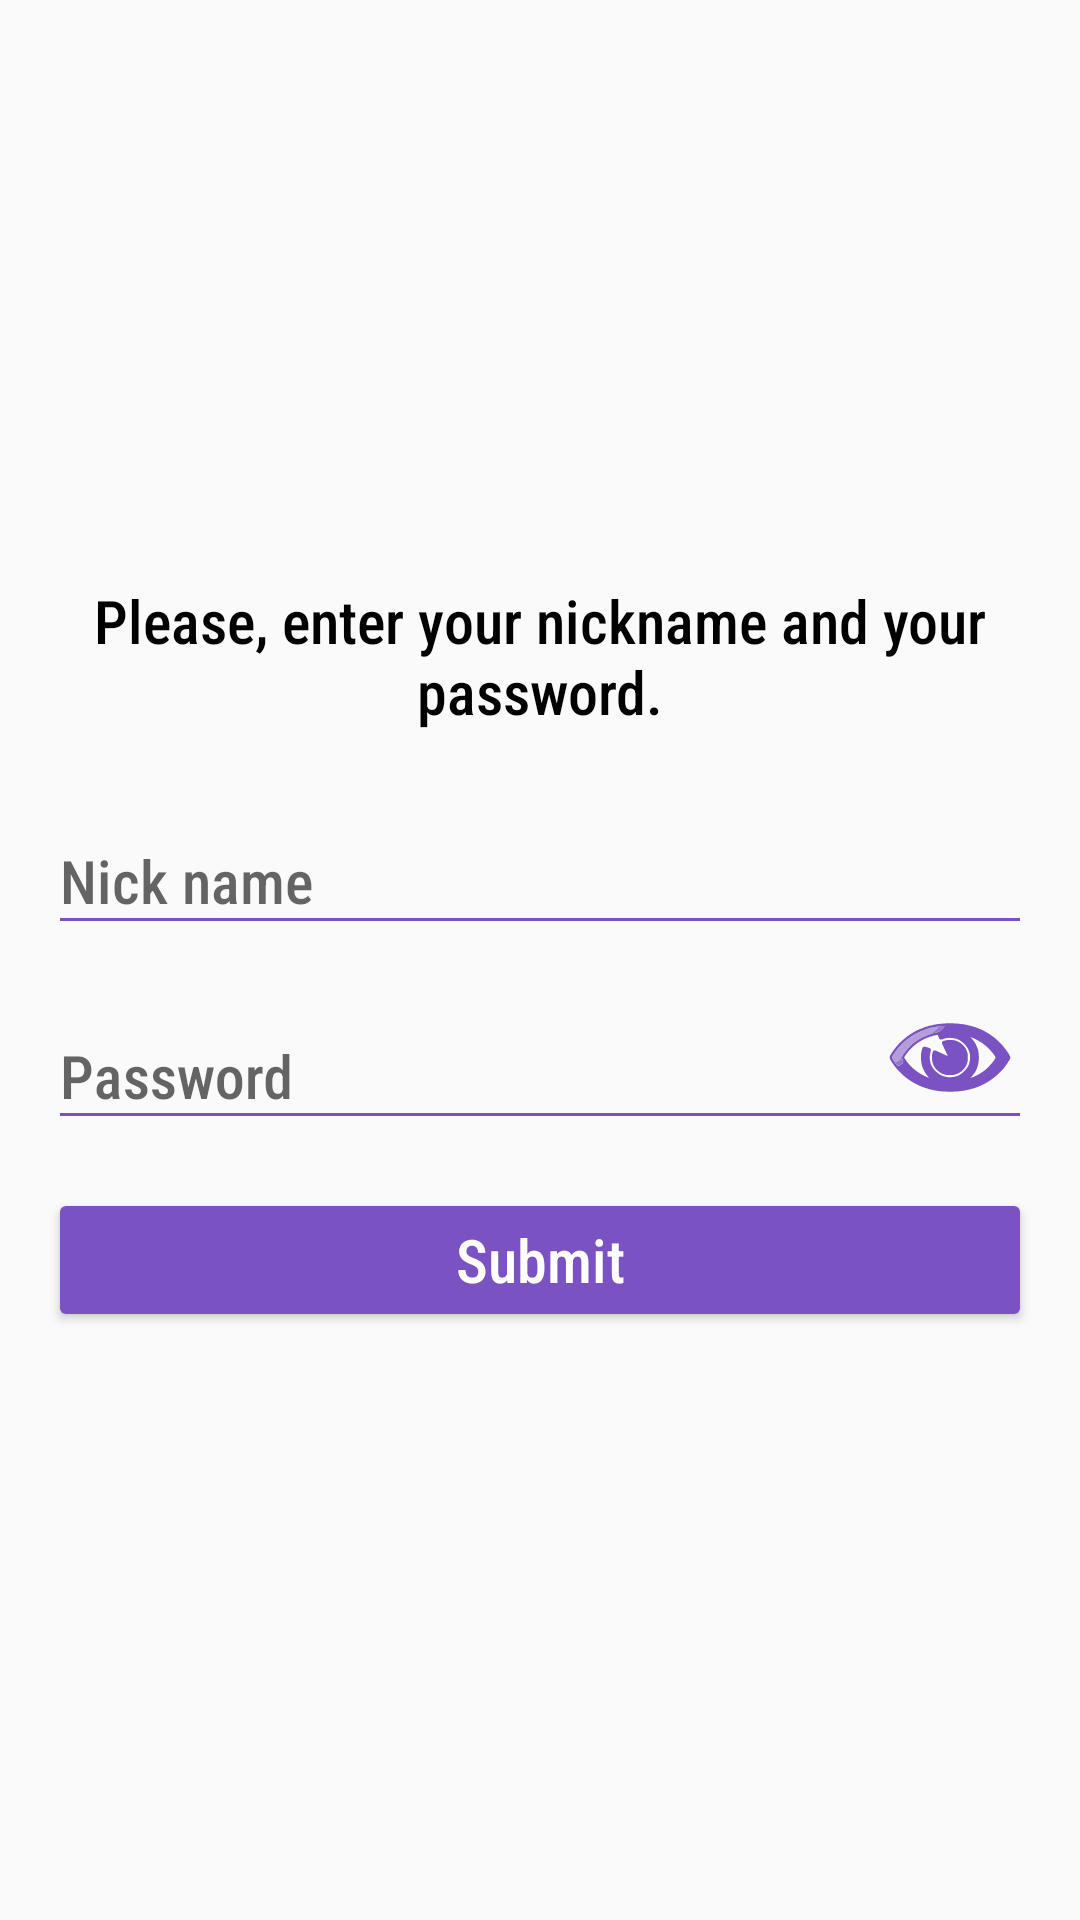

Android layout source for this screen:
<!-- AndroidManifest.xml: application theme AppTheme -->
<!-- res/layout/activity_main.xml -->
<?xml version="1.0" encoding="utf-8"?>
<android.support.constraint.ConstraintLayout xmlns:android="http://schemas.android.com/apk/res/android"
                                             xmlns:tools="http://schemas.android.com/tools"
                                             xmlns:app="http://schemas.android.com/apk/res-auto"
                                             android:layout_width="match_parent"
                                             android:layout_height="match_parent"
                                             android:focusable="true"
                                             android:focusableInTouchMode="true"
                                             tools:context=".activities.LoginActivity">

    <TextView
            android:id="@+id/activity_main_tv_no_account"
            android:gravity="center"
            android:layout_marginBottom="@dimen/base_side_margin"
            android:textSize="20sp"
            android:fontFamily="sans-serif-condensed-medium"
            android:textColor="@color/black"
            android:text="@string/enter_credentials"
            android:layout_width="match_parent"
            android:layout_height="wrap_content"
            app:layout_constraintStart_toStartOf="parent"
            app:layout_constraintEnd_toEndOf="parent"
            app:layout_constraintBottom_toTopOf="@+id/activity_main_wrapper_1"
            android:layout_marginStart="@dimen/base_side_margin"
            android:layout_marginEnd="@dimen/base_side_margin"/>

    <android.support.design.widget.TextInputLayout
            android:id="@+id/activity_main_wrapper_1"
            android:layout_marginBottom="@dimen/dp5"
            android:layout_marginStart="@dimen/base_side_margin"
            android:layout_marginEnd="@dimen/base_side_margin"
            app:layout_constraintVertical_chainStyle="packed"
            app:layout_constraintBottom_toTopOf="@+id/activity_main_wrapper_2"
            app:layout_constraintStart_toStartOf="parent"
            app:layout_constraintEnd_toEndOf="parent"
            app:layout_constraintTop_toTopOf="parent"
            android:layout_width="match_parent"
            android:layout_height="wrap_content">

    <android.support.v7.widget.AppCompatEditText
            style="@style/LoginEditText"
            android:id="@+id/activity_main_et_nick_name"
            android:layout_width="match_parent"
            android:layout_height="wrap_content"
            android:imeOptions="actionNext"
            android:hint="@string/nick_name"/>

    </android.support.design.widget.TextInputLayout>

     <android.support.design.widget.TextInputLayout
             android:id="@+id/activity_main_wrapper_2"
             android:layout_width="match_parent"
             android:layout_height="wrap_content"
             android:layout_marginTop="5dp"
             android:layout_marginStart="@dimen/base_side_margin"
             android:layout_marginEnd="@dimen/base_side_margin"
             app:layout_constraintBottom_toBottomOf="parent"
             app:layout_constraintStart_toStartOf="parent"
             app:layout_constraintEnd_toEndOf="parent"
             app:layout_constraintTop_toBottomOf="@id/activity_main_wrapper_1">

         <android.support.v7.widget.AppCompatEditText
             style="@style/LoginEditText"
             android:id="@+id/activity_main_et_pass"
             android:layout_width="match_parent"
             android:layout_height="wrap_content"
             android:paddingEnd="60dp"
             android:imeOptions="actionDone"
             android:hint="@string/password"/>

     </android.support.design.widget.TextInputLayout>


    <android.support.v7.widget.AppCompatImageView
            android:id="@+id/activity_main_iv_eye"
            android:layout_width="0dp"
            android:layout_height="0dp"
            app:layout_constraintDimensionRatio="1:1"
            app:layout_constraintTop_toTopOf="@id/activity_main_wrapper_2"
            app:layout_constraintBottom_toBottomOf="@id/activity_main_wrapper_2"
            app:layout_constraintEnd_toEndOf="@id/activity_main_wrapper_2"
            app:srcCompat="@drawable/ic_eye_paswd"/>

    <android.support.v7.widget.AppCompatButton
            android:id="@+id/activity_main_btn_submit"
            style="@style/LoginEditText"
            app:layout_constraintTop_toBottomOf="@id/activity_main_wrapper_2"
            android:layout_margin="@dimen/base_side_margin"
            app:layout_constraintStart_toStartOf="parent"
            app:layout_constraintEnd_toEndOf="parent"
            android:text="@string/submit"
            android:textColor="@color/white"
            android:layout_width="match_parent"
            android:layout_height="wrap_content"/>

</android.support.constraint.ConstraintLayout>
<!-- resources referenced by this layout -->
<resources>
  <color name="black">#000</color>
  <color name="white">#fff</color>
  <dimen name="base_side_margin">16dp</dimen>
  <dimen name="dp5">5dp</dimen>
  <!-- drawable ic_eye_paswd: vector/xml drawable (drawable, 23087 chars, omitted) -->
  <string name="enter_credentials">Please, enter your nickname and your password.</string>
  <string name="nick_name">Nick name</string>
  <string name="password">Password</string>
  <string name="submit">Submit</string>
  <style name="LoginEditText">
          <item name="android:maxLines">1</item>
          <item name="android:maxLength">20</item>
          <item name="android:inputType">text</item>
          <item name="android:textColor">@color/black</item>
          <item name="android:fontFamily">sans-serif-condensed-medium</item>
          <item name="android:textSize">20sp</item>
      </style>
  <style name="AppTheme" parent="Theme.AppCompat.Light.NoActionBar">
          
          <item name="android:windowNoTitle">true</item>
          <item name="android:windowActionBar">false</item>
          <item name="android:windowFullscreen">true</item>
          <item name="android:windowContentOverlay">@null</item>
          <item name="colorPrimary">@color/colorPrimary</item>
          <item name="colorPrimaryDark">@color/colorPrimaryDark</item>
          <item name="colorAccent">@color/colorAccent</item>
      </style>
  <color name="colorPrimary">#009688</color>
  <color name="colorPrimaryDark">#06806F</color>
  <color name="colorAccent">@color/purple</color>
  <color name="purple">#7A52C2</color>
</resources>
